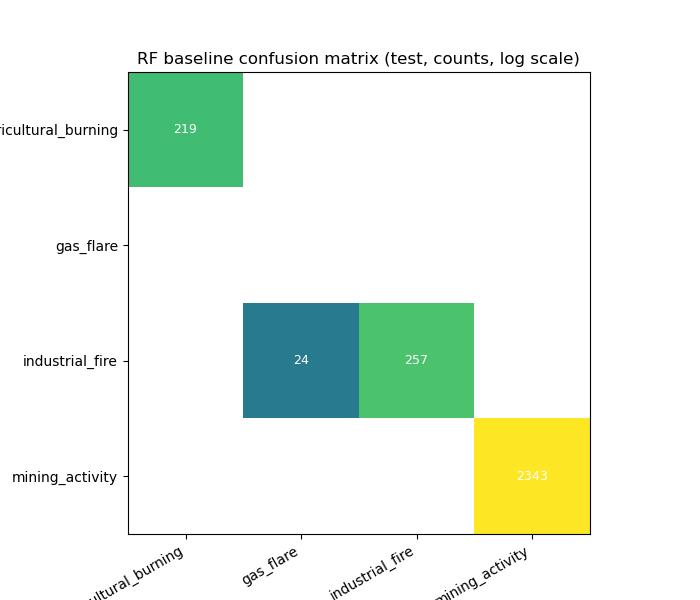

The data file committed next to this chart (first rows):
, agricultural_burning, gas_flare, industrial_fire, mining_activity
agricultural_burning, 219, 0, 0, 0
gas_flare, 0, 0, 0, 0
industrial_fire, 0, 24, 257, 0
mining_activity, 0, 0, 0, 2343
